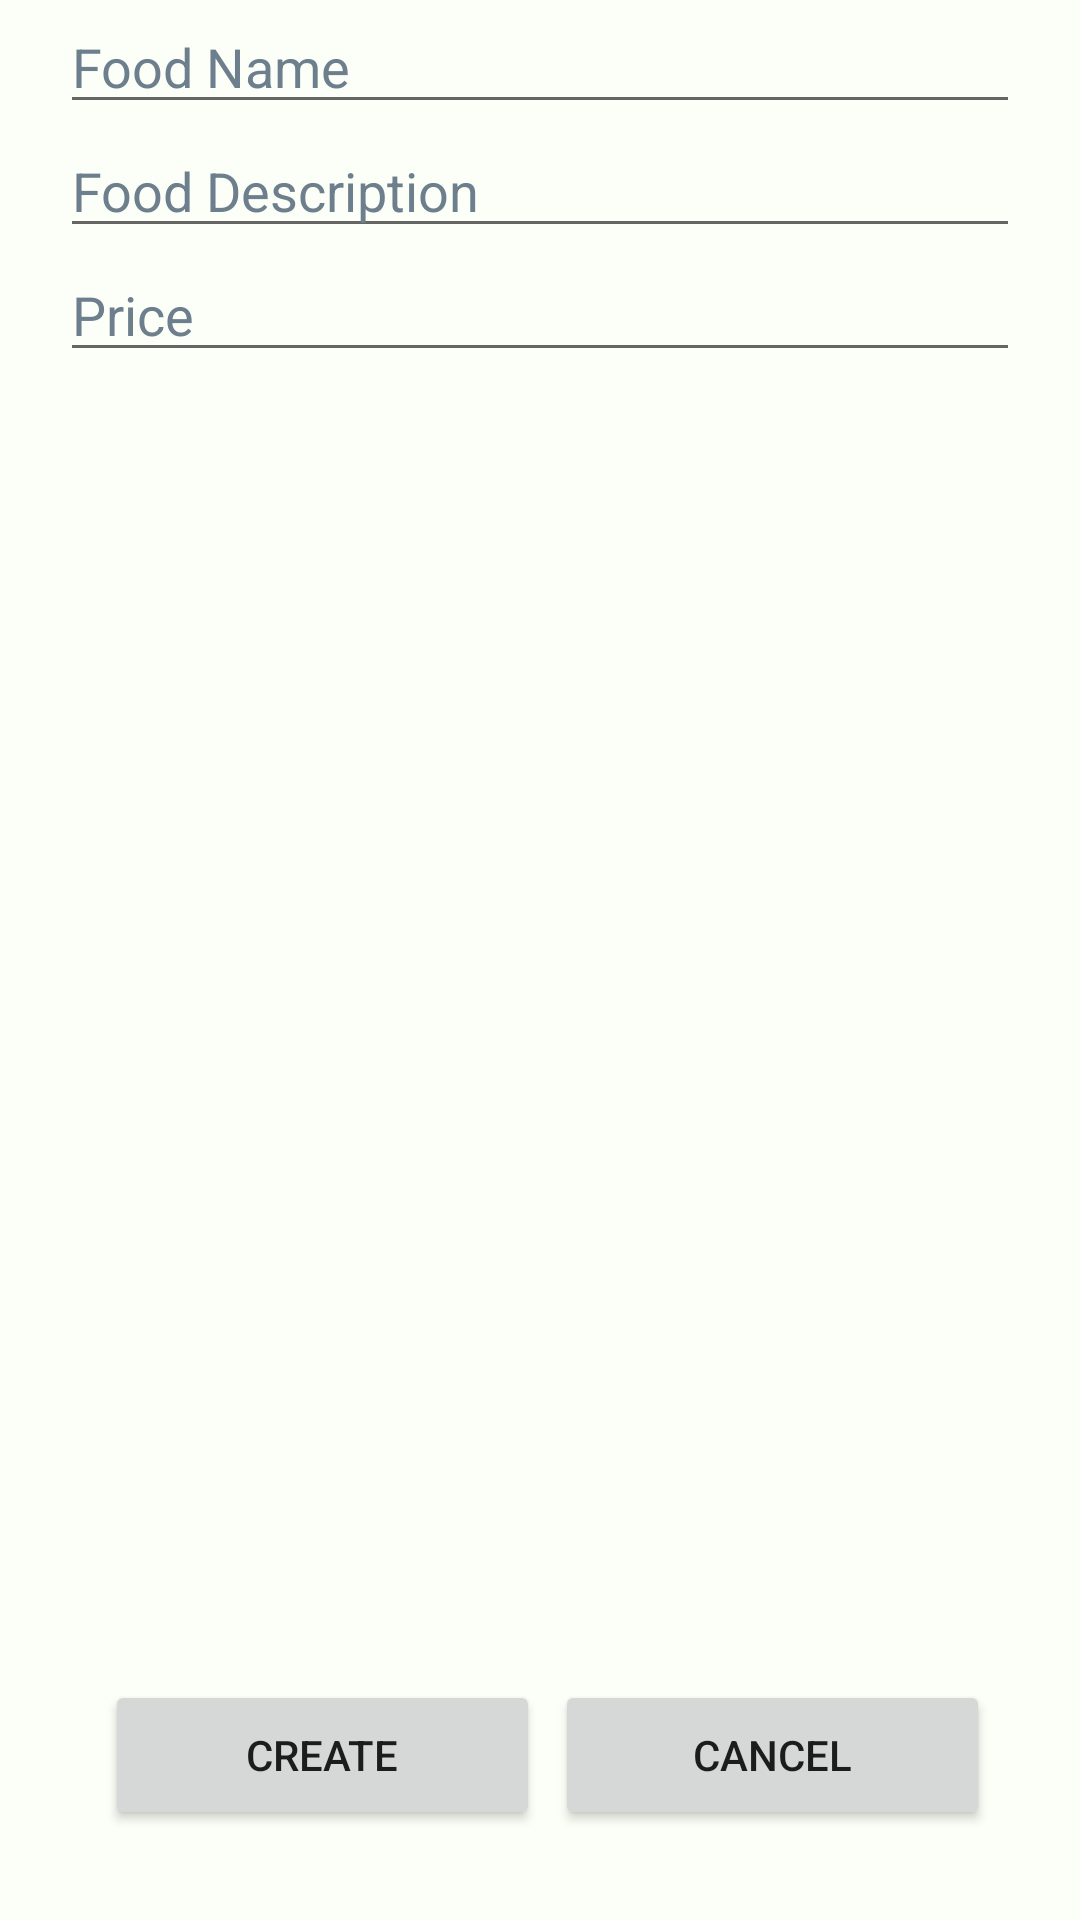

Android layout source for this screen:
<!-- AndroidManifest.xml: application theme Theme.RestaurantManagement -->
<!-- res/layout/activity_create_food.xml -->
<?xml version="1.0" encoding="utf-8"?>
<RelativeLayout xmlns:android="http://schemas.android.com/apk/res/android"
    xmlns:tools="http://schemas.android.com/tools"
    android:layout_width="match_parent"
    android:layout_height="match_parent"
    android:background="@color/white"
    tools:context=".manager.Boundary.FoodMenu.CreateFoodItem">

    <LinearLayout
        android:id="@+id/layout1"
        android:layout_width="match_parent"
        android:layout_height="wrap_content"
        android:orientation="horizontal"
        android:weightSum="3">


        <EditText
            android:id="@+id/foodName_create"
            android:layout_width="0dp"
            android:layout_height="wrap_content"
            android:layout_marginLeft="20sp"
            android:layout_marginRight="20sp"
            android:imeOptions="flagForceAscii"
            android:layout_weight="3"
            android:hint="@string/food_name"
            android:inputType="textPersonName"
            android:textColor="@color/secondary_mid"
            android:textColorHint="#6D7E8D" />

    </LinearLayout>
    <LinearLayout
        android:id="@+id/layout2"
        android:layout_width="match_parent"
        android:layout_height="wrap_content"
        android:layout_below="@id/layout1"
        android:orientation="horizontal"
        android:weightSum="3">


        <EditText
            android:id="@+id/foodDesc_create"
            android:layout_width="0dp"
            android:layout_height="wrap_content"
            android:layout_marginLeft="20sp"
            android:layout_marginRight="20sp"
            android:imeOptions="flagForceAscii"
            android:layout_weight="3"
            android:hint="@string/food_description"
            android:inputType="textPersonName"
            android:textColor="@color/secondary_mid"
            android:textColorHint="#6D7E8D"
            tools:ignore="TextFields" />

    </LinearLayout>
    <LinearLayout
        android:id="@+id/layout3"
        android:layout_width="match_parent"
        android:layout_height="wrap_content"
        android:layout_below="@id/layout2"
        android:orientation="horizontal"
        android:weightSum="3">


        <EditText
            android:id="@+id/price_create"
            android:layout_width="0dp"
            android:layout_height="wrap_content"
            android:layout_marginLeft="20sp"
            android:layout_marginRight="20sp"
            android:imeOptions="flagForceAscii"
            android:layout_weight="3"
            android:inputType="numberDecimal"
            android:hint="@string/price"
            android:textColor="@color/secondary_mid"
            android:textColorHint="#6D7E8D" />


    </LinearLayout>

    <LinearLayout
        android:id="@+id/adminTopMenu"
        android:layout_width="match_parent"
        android:layout_height="wrap_content"
        android:layout_alignParentBottom="true"
        android:padding="30dp">

        <Button
            android:id="@+id/create_btn"
            android:layout_width="110dp"
            android:layout_height="50dp"
            android:text="@string/create_text"
            android:layout_weight="1"
            android:layout_marginHorizontal="5dp"/>

        <Button
            android:id="@+id/cancel_btn"
            android:layout_width="110dp"
            android:layout_height="50dp"
            android:text="@string/cancel_text"
            android:layout_weight="1"
            />
    </LinearLayout>
</RelativeLayout>
<!-- resources referenced by this layout -->
<resources>
  <color name="secondary_mid">#21A0A0</color>
  <color name="white">#FCFFF7</color>
  <string name="cancel_text">Cancel</string>
  <string name="create_text">Create</string>
  <string name="food_description">Food Description</string>
  <string name="food_name">Food Name</string>
  <string name="price">Price</string>
  <style name="Theme.RestaurantManagement" parent="Theme.MaterialComponents.DayNight.DarkActionBar">
          
          <item name="colorPrimary">#21A0A0</item>
          <item name="colorPrimaryVariant">#21A0A0</item>
          <item name="colorOnPrimary">#DDFFF7</item>
          
          <item name="colorSecondary">#FCFFF7</item>
          <item name="colorSecondaryVariant">#21A0A0</item>
          <item name="colorOnSecondary">#FCFFF7</item>
          
          <item name="android:statusBarColor" tools:targetApi="l">?attr/colorPrimaryVariant</item>
          
          <item name="floatingActionButtonPrimaryStyle">@color/white</item>
          <item name="colorAccent">@color/white</item>
      </style>
</resources>
